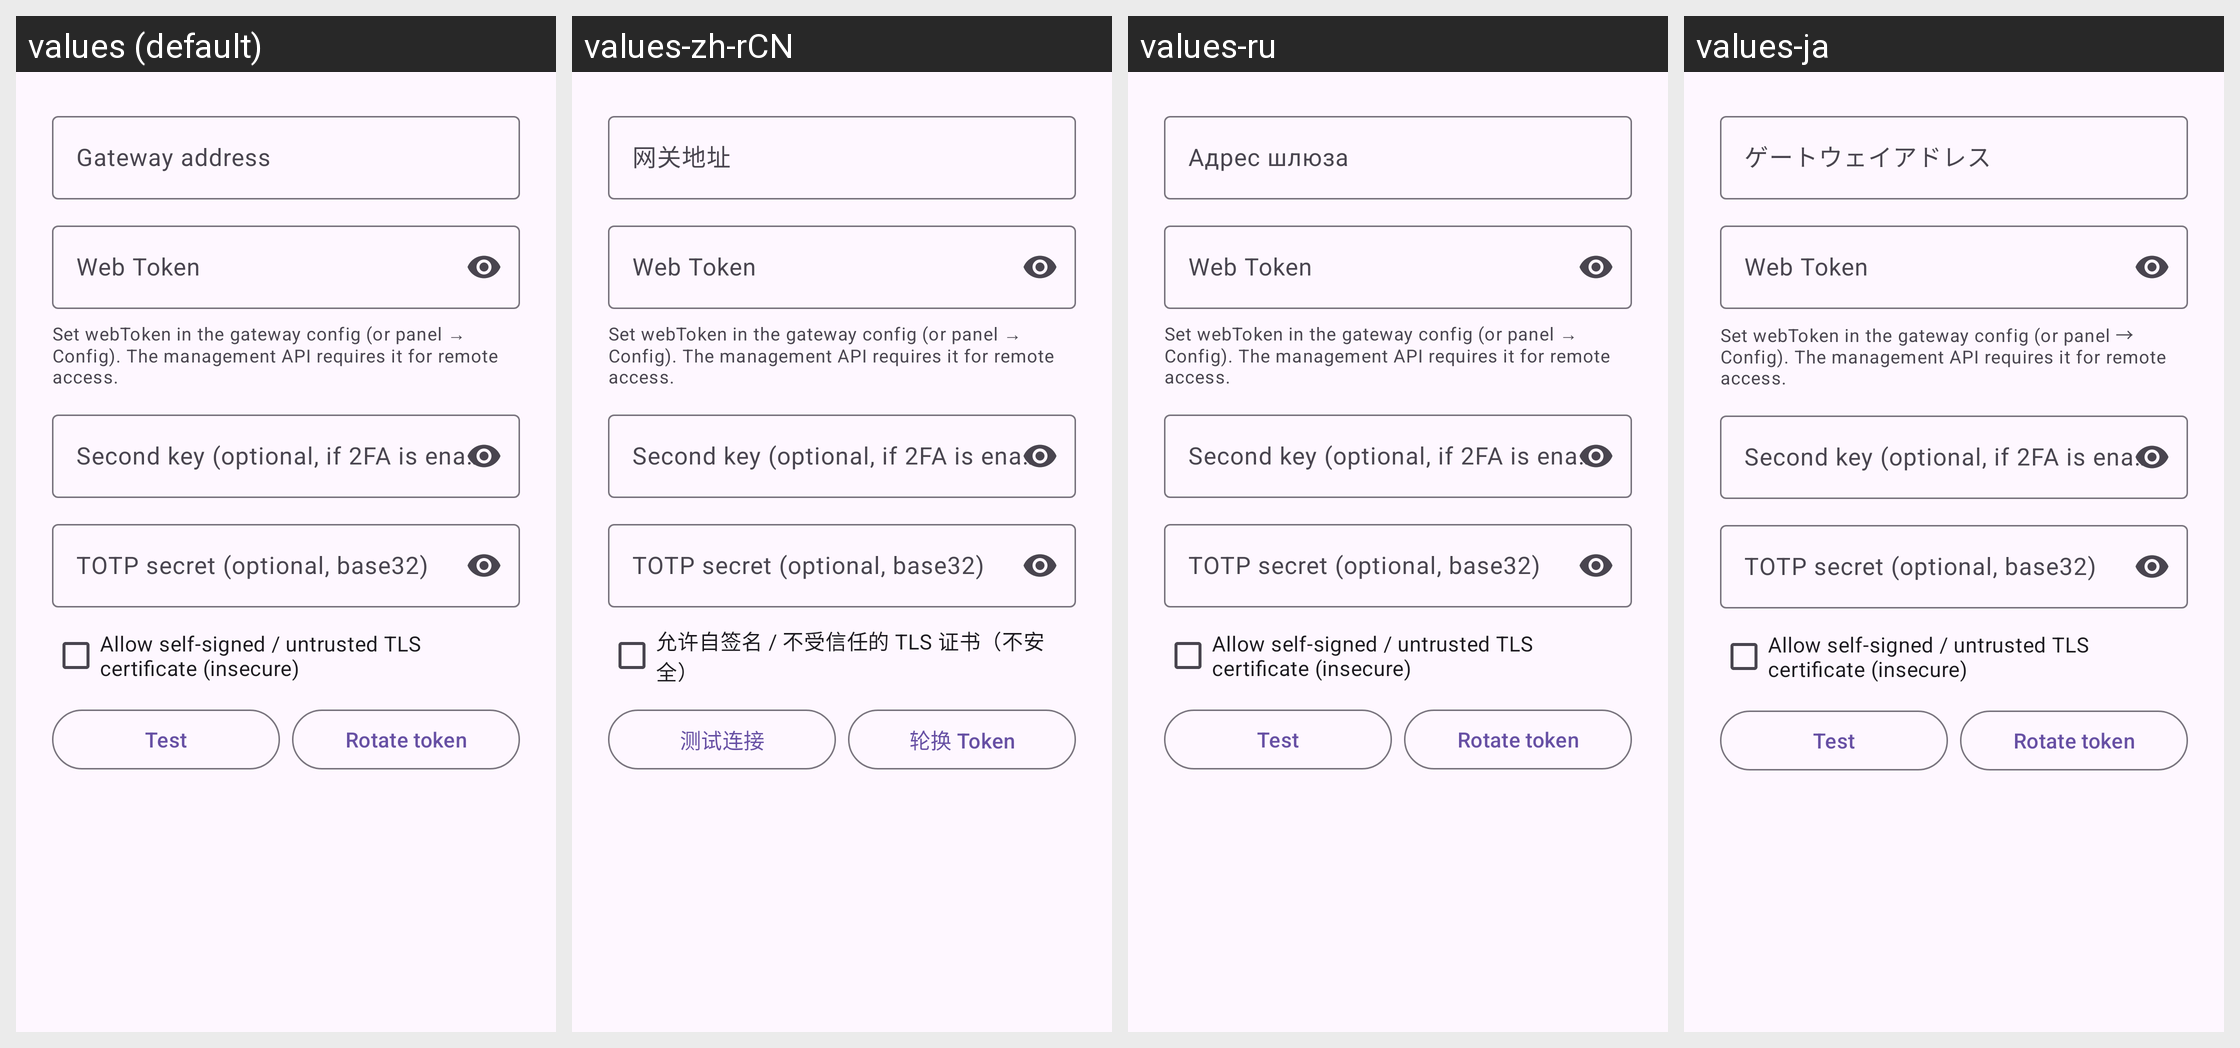

Locale-by-locale string values for the Android screen shown in this grid:
Android screen res/layout/dialog_connection.xml rendered under 4 locales, left to right: values (default), values-zh-rCN, values-ru, values-ja. Device: Nexus 5 (rendered at 1080×1920; each locale shown at half size, 540×960, under a caption strip naming it); theme Theme.AIGateway.
Other locales in the repository, not shown: values-eo, values-es, values-fr, values-ko, values-zh-rTW.
Strings drawn on this screen, with the default value and each locale's value (text and hints the layout hard-codes, and strings that could not be matched under every locale, appear in the picture but are not listed):

connect_host
  values: Gateway address
  values-zh-rCN: 网关地址
  values-ru: Адрес шлюза
  values-ja: ゲートウェイアドレス

admin_web_token
  values: Web Token
  values-zh-rCN: Web Token  [not translated; the default value is used]
  values-ru: Web Token  [not translated; the default value is used]
  values-ja: Web Token  [not translated; the default value is used]

admin_web_token_hint
  values: Set webToken in the gateway config (or panel → Config). The management API requires it for remote access.
  values-zh-rCN: Set webToken in the gateway config (or panel → Config). The management API requires it for remote access.  [not translated; the default value is used]
  values-ru: Set webToken in the gateway config (or panel → Config). The management API requires it for remote access.  [not translated; the default value is used]
  values-ja: Set webToken in the gateway config (or panel → Config). The management API requires it for remote access.  [not translated; the default value is used]

admin_second_key
  values: Second key (optional, if 2FA is enabled)
  values-zh-rCN: Second key (optional, if 2FA is enabled)  [not translated; the default value is used]
  values-ru: Second key (optional, if 2FA is enabled)  [not translated; the default value is used]
  values-ja: Second key (optional, if 2FA is enabled)  [not translated; the default value is used]

admin_totp_secret
  values: TOTP secret (optional, base32)
  values-zh-rCN: TOTP secret (optional, base32)  [not translated; the default value is used]
  values-ru: TOTP secret (optional, base32)  [not translated; the default value is used]
  values-ja: TOTP secret (optional, base32)  [not translated; the default value is used]

admin_allow_insecure_tls
  values: Allow self-signed / untrusted TLS certificate (insecure)
  values-zh-rCN: 允许自签名 / 不受信任的 TLS 证书（不安全）
  values-ru: Allow self-signed / untrusted TLS certificate (insecure)  [not translated; the default value is used]
  values-ja: Allow self-signed / untrusted TLS certificate (insecure)  [not translated; the default value is used]

admin_test_connection
  values: Test
  values-zh-rCN: 测试连接
  values-ru: Test  [not translated; the default value is used]
  values-ja: Test  [not translated; the default value is used]

admin_rotate_token
  values: Rotate token
  values-zh-rCN: 轮换 Token
  values-ru: Rotate token  [not translated; the default value is used]
  values-ja: Rotate token  [not translated; the default value is used]
